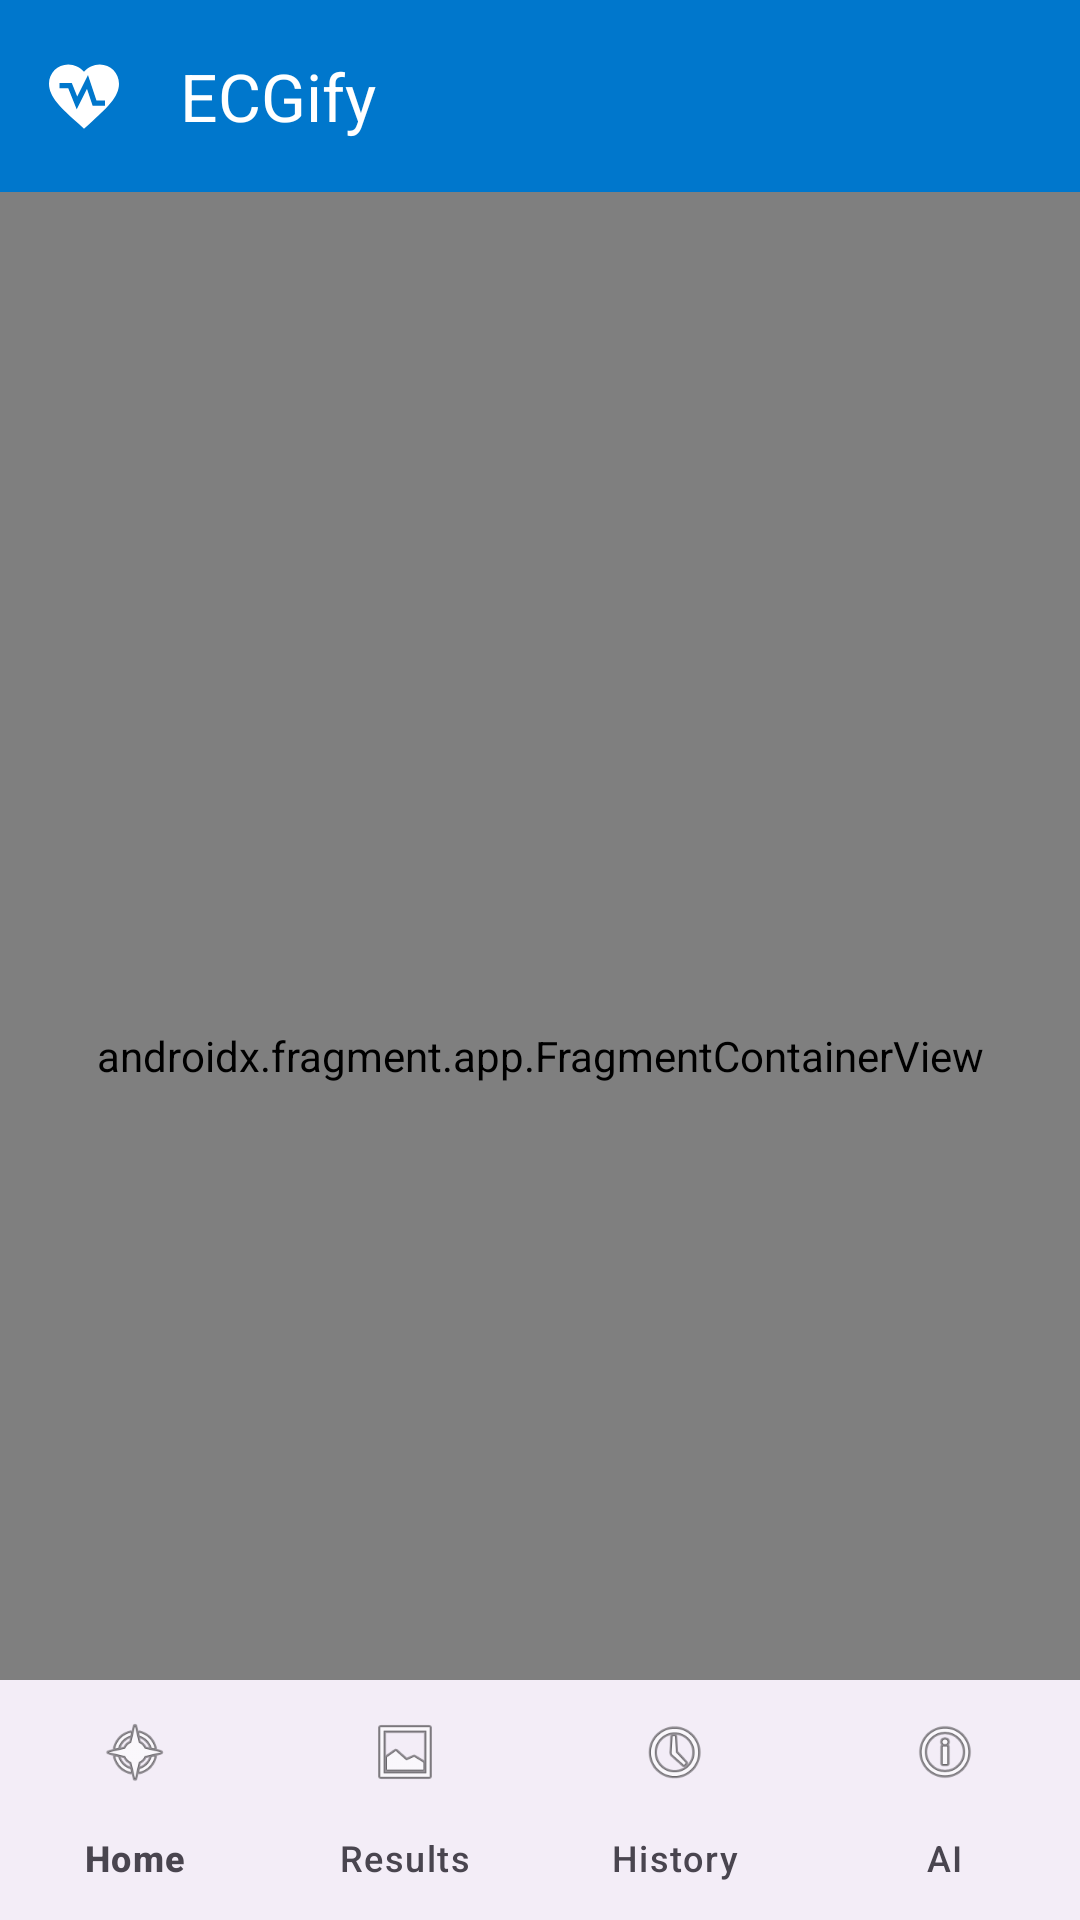

Write the Android layout XML for this screen, with the resource values it uses.
<!-- AndroidManifest.xml: application theme Theme.ECGify -->
<!-- res/layout/activity_main.xml -->
<?xml version="1.0" encoding="utf-8"?>
<androidx.coordinatorlayout.widget.CoordinatorLayout
    xmlns:android="http://schemas.android.com/apk/res/android"
    xmlns:app="http://schemas.android.com/apk/res-auto"
    android:id="@+id/main"
    android:layout_width="match_parent"
    android:layout_height="match_parent"
    android:fitsSystemWindows="true">

    <com.google.android.material.appbar.AppBarLayout
        android:layout_width="match_parent"
        android:layout_height="wrap_content"
        android:background="@color/primary"
        android:fitsSystemWindows="true">

        <androidx.appcompat.widget.Toolbar
            android:id="@+id/toolbar"
            android:layout_width="match_parent"
            android:layout_height="?attr/actionBarSize"
            app:title="ECGify"
            app:navigationIcon="@drawable/ic_ecg_heart"
            app:titleTextColor="@android:color/white" />
    </com.google.android.material.appbar.AppBarLayout>

    <androidx.fragment.app.FragmentContainerView
        android:id="@+id/nav_host_fragment"
        android:name="androidx.navigation.fragment.NavHostFragment"
        android:layout_width="match_parent"
        android:layout_height="match_parent"
        app:defaultNavHost="true"
        app:navGraph="@navigation/nav_graph"
        app:layout_behavior="@string/appbar_scrolling_view_behavior" />

    <com.google.android.material.bottomnavigation.BottomNavigationView
        android:id="@+id/bottom_nav"
        android:layout_width="match_parent"
        android:layout_height="wrap_content"
        android:layout_gravity="bottom"
        app:menu="@menu/bottom_nav_menu"
        app:itemIconTint="@color/bottom_nav_selector"
        app:itemTextColor="@color/bottom_nav_selector"
        app:labelVisibilityMode="labeled" />

</androidx.coordinatorlayout.widget.CoordinatorLayout>
<!-- resources referenced by this layout -->
<resources>
  <color name="primary">#0077CC</color>
  <!-- drawable ic_ecg_heart (drawable) -->
  <vector xmlns:android="http://schemas.android.com/apk/res/android"
      android:width="28dp"
      android:height="28dp"
      android:viewportWidth="24"
      android:viewportHeight="24">
      <path
          android:fillColor="#FFFFFF"
          android:pathData="M12,21.35l-1.45,-1.32C5.4,15.36 2,12.28 2,8.5 2,5.42 4.42,3 7.5,3c1.74,0 3.41,0.81 4.5,2.09C13.09,3.81 14.76,3 16.5,3 19.58,3 22,5.42 22,8.5c0,3.78 -3.4,6.86 -8.55,11.54L12,21.35z"/>
      <path
          android:strokeWidth="1.5"
          android:strokeColor="#0077CC"
          android:fillColor="#00000000"
          android:pathData="M5,9h3l2,5 3,-6 2,6h3"/>
  </vector>
  <style name="Theme.ECGify" parent="Base.Theme.ECGify" />
  <style name="Base.Theme.ECGify" parent="Theme.Material3.DayNight.NoActionBar">
          
          <item name="colorPrimary">@color/primary</item>
          <item name="colorOnPrimary">@color/white</item>
          <item name="colorPrimaryContainer">@color/primary_container_light</item>
          <item name="colorOnPrimaryContainer">@color/white</item>
  
          
          <item name="colorSecondary">@color/accent</item>
          <item name="colorOnSecondary">@color/white</item>
  
          
          <item name="android:colorBackground">@color/background_light</item>
          <item name="colorSurface">@color/surface_light</item>
          <item name="colorOnSurface">@color/on_surface_light</item>
          <item name="colorOnSurfaceVariant">@color/on_surface_variant_light</item>
  
          
          <item name="android:statusBarColor">@android:color/transparent</item>
          <item name="android:windowLightStatusBar">true</item>
      </style>
  <color name="white">#FFFFFF</color>
  <color name="primary_container_light">#E3F2FD</color>
  <color name="accent">#00C853</color>
  <color name="background_light">#FAFAFA</color>
  <color name="surface_light">#FFFFFF</color>
  <color name="on_surface_light">#1C2526</color>
  <color name="on_surface_variant_light">#5F6368</color>
</resources>
